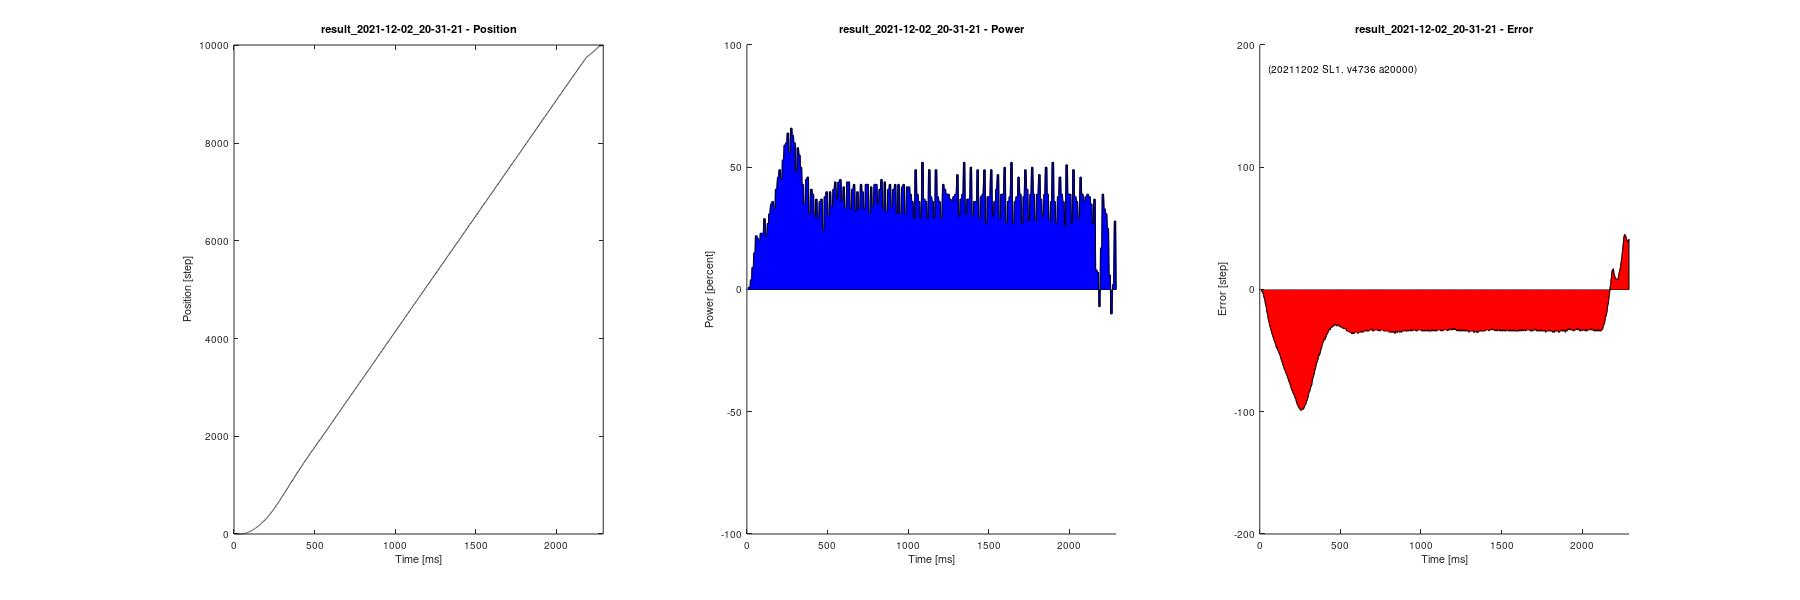

The data file committed next to this chart (first rows):
6, 0, 0, 0, 0, 991
6, 1, 0, 0, 0, 991
6, 2, 0, 0, 0, 991
6, 2, 0, 0, 0, 991
6, 3, 0, 0, 0, 991
6, 3, 0, 0, 0, 991
6, 4, 0, 0, 0, 991
6, 5, 0, 0, 0, 991
6, 7, 0, 0, 0, 991
6, 8, 0, 0, 0, 991
6, 9, 0, 0, 0, 991
6, 11, 0, 1, 1, 991
6, 12, 0, 1, 1, 991
6, 13, 0, 1, 1, 991
6, 15, 0, 2, 1, 991
6, 17, 0, 2, 1, 991
6, 19, 0, 3, 1, 991
6, 20, 0, 3, 1, 991
6, 22, 0, 4, 4, 991
6, 23, 0, 4, 4, 991
6, 24, 0, 5, 4, 991
6, 26, 0, 6, 4, 991
6, 27, 0, 7, 4, 991
6, 29, 0, 7, 4, 991
6, 30, 0, 8, 4, 991
6, 32, 0, 9, 9, 991
6, 33, 0, 10, 9, 991
6, 34, 0, 11, 9, 991
6, 36, 0, 12, 9, 991
6, 37, 0, 13, 9, 991
6, 39, 0, 14, 9, 991
6, 40, 1, 15, 9, 991
6, 42, 1, 17, 15, 991
6, 43, 1, 18, 15, 991
6, 45, 1, 20, 15, 991
6, 47, 2, 21, 15, 991
6, 48, 2, 23, 15, 991
6, 50, 2, 24, 15, 991
6, 51, 3, 26, 15, 991
6, 53, 3, 27, 22, 991
6, 54, 4, 29, 22, 991
6, 56, 5, 31, 22, 991
6, 58, 6, 33, 22, 991
6, 60, 7, 35, 22, 991
6, 62, 7, 37, 22, 991
6, 64, 9, 39, 21, 991
6, 65, 10, 41, 21, 991
6, 67, 11, 43, 21, 991
6, 68, 13, 45, 21, 991
6, 70, 14, 47, 21, 991
6, 71, 16, 50, 21, 991
6, 73, 18, 52, 20, 991
6, 75, 19, 55, 20, 991
6, 76, 21, 57, 20, 991
6, 78, 23, 60, 20, 991
6, 80, 25, 63, 20, 991
6, 81, 27, 65, 20, 991
6, 83, 29, 68, 23, 991
6, 85, 31, 71, 23, 991
6, 86, 34, 74, 23, 991
6, 88, 36, 77, 23, 991
... 1,025 more rows
